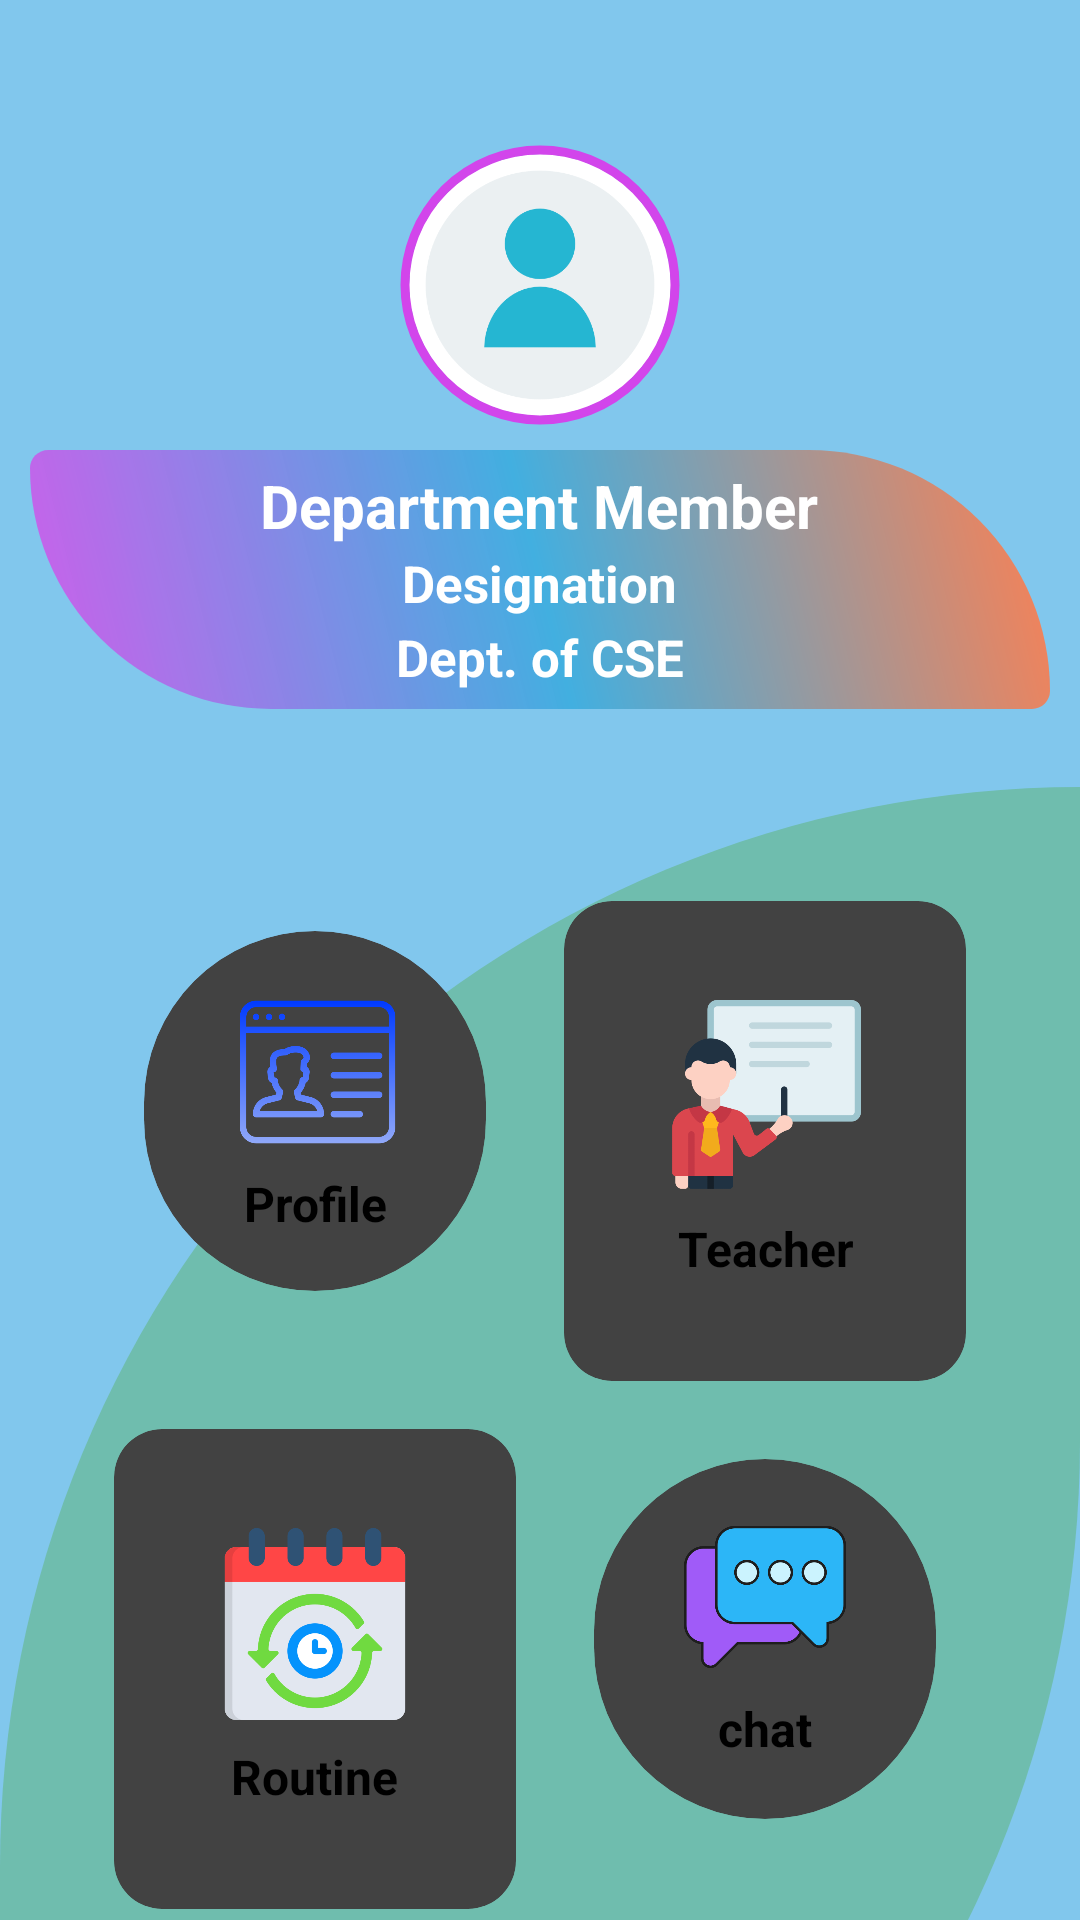

Reconstruct the res/layout file that produces this screen, plus the resources it refers to.
<!-- AndroidManifest.xml: application theme Theme.EduHub -->
<!-- res/layout/activity_faculty_member.xml -->
<?xml version="1.0" encoding="utf-8"?>
<ScrollView xmlns:android="http://schemas.android.com/apk/res/android"
    xmlns:card_view="http://schemas.android.com/apk/res-auto"
    xmlns:tools="http://schemas.android.com/tools"
    android:layout_width="match_parent"
    android:layout_height="match_parent"
    xmlns:app="http://schemas.android.com/apk/res-auto"
    android:orientation="vertical"
    android:paddingTop="35dp"
    android:background="@color/background"
    tools:context=".FacultyMemberActivity">

    <LinearLayout
        android:layout_width="match_parent"
        android:layout_height="match_parent"
        android:gravity="center"
        android:orientation="vertical">

        <LinearLayout
            android:layout_width="match_parent"
            android:layout_height="wrap_content"
            android:padding="10dp"
            android:orientation="vertical"
            android:gravity="center">

            <com.google.android.material.imageview.ShapeableImageView
                android:id="@+id/profileImage"
                android:layout_width="100dp"
                android:layout_height="100dp"
                android:padding="5dp"
                android:layout_marginBottom="5dp"
                android:layout_gravity="center"
                android:scaleType="centerCrop"
                app:strokeWidth="3dp"
                app:strokeColor="@color/violet"
                app:shapeAppearanceOverlay="@style/RoundedImageView"
                android:src="@drawable/demo_profile" />

            <LinearLayout
                android:layout_width="match_parent"
                android:layout_height="wrap_content"
                android:padding="5dp"
                android:gravity="center"
                android:orientation="vertical"
                android:background="@drawable/teacher_details_bg">

                <TextView
                    android:id="@+id/f_name"
                    android:layout_width="wrap_content"
                    android:layout_height="wrap_content"
                    android:text="Department Member"
                    android:textColor="@color/white"
                    android:padding="0dp"
                    android:textStyle="bold"
                    android:textSize="20sp"/>

                <TextView
                    android:id="@+id/f_designation"
                    android:layout_width="wrap_content"
                    android:layout_height="wrap_content"
                    android:text="Designation"
                    android:textColor="@color/white"
                    android:padding="1dp"
                    android:textStyle="bold"
                    android:textSize="17sp"/>

                <TextView
                    android:id="@+id/f_dept"
                    android:layout_width="wrap_content"
                    android:layout_height="wrap_content"
                    android:text="Dept. of CSE"
                    android:textColor="@color/white"
                    android:padding="1dp"
                    android:textStyle="bold"
                    android:textSize="17sp" />

            </LinearLayout>

        </LinearLayout>

        <GridLayout
            android:id="@+id/gridLayout"
            android:layout_width="match_parent"
            android:layout_height="wrap_content"
            android:background="@drawable/teacher_bg_card"
            android:columnCount="2"
            android:padding="30dp"
            android:layout_marginTop="16dp"
            android:orientation="horizontal">

            <androidx.cardview.widget.CardView
                android:id="@+id/profile"
                android:layout_width="0dp"
                android:layout_height="120dp"
                android:layout_margin="18dp"
                android:layout_columnWeight="1"
                card_view:cardCornerRadius="106dp"
                card_view:cardElevation="8dp"
                android:layout_gravity="">

                <LinearLayout
                    android:layout_width="match_parent"
                    android:layout_height="match_parent"
                    android:gravity="center"
                    android:padding="20dp"
                    android:orientation="vertical">

                    <ImageView
                        android:layout_width="54dp"
                        android:layout_height="54dp"
                        android:src="@drawable/profile" />

                    <TextView
                        android:layout_height="wrap_content"
                        android:layout_width="wrap_content"
                        android:layout_marginTop="6dp"
                        android:text="Profile"
                        android:textSize="16sp"
                        android:textStyle="bold"

                        android:gravity="center"/>

                </LinearLayout>

            </androidx.cardview.widget.CardView>

            <androidx.cardview.widget.CardView
                android:id="@+id/teacher"
                android:layout_width="0dp"
                android:layout_height="160dp"
                android:layout_margin="8dp"
                android:layout_columnWeight="1"
                card_view:cardCornerRadius="16dp"
                card_view:cardElevation="8dp">

                <LinearLayout
                    android:layout_width="match_parent"
                    android:layout_height="match_parent"
                    android:gravity="center"
                    android:orientation="vertical">

                    <ImageView
                        android:layout_width="64dp"
                        android:layout_height="64dp"
                        android:src="@drawable/teacher" />

                    <TextView
                        android:layout_height="wrap_content"
                        android:layout_width="wrap_content"
                        android:layout_marginTop="8dp"
                        android:text="Teacher"
                        android:textSize="16sp"
                        android:textStyle="bold"
                        android:gravity="center"/>

                </LinearLayout>

            </androidx.cardview.widget.CardView>

            <androidx.cardview.widget.CardView
                android:id="@+id/routine"
                android:layout_width="0dp"
                android:layout_height="160dp"
                android:layout_margin="8dp"
                android:layout_columnWeight="1"
                card_view:cardCornerRadius="16dp"
                card_view:cardElevation="8dp">

                <LinearLayout
                    android:layout_width="match_parent"
                    android:layout_height="match_parent"
                    android:gravity="center"
                    android:orientation="vertical">

                    <ImageView
                        android:layout_width="64dp"
                        android:layout_height="64dp"
                        android:src="@drawable/routine" />

                    <TextView
                        android:layout_height="wrap_content"
                        android:layout_width="wrap_content"
                        android:layout_marginTop="8dp"
                        android:text="Routine"
                        android:textSize="16sp"
                        android:textStyle="bold"
                        android:gravity="center"/>

                </LinearLayout>

            </androidx.cardview.widget.CardView>

            <androidx.cardview.widget.CardView
                android:id="@+id/chat"
                android:layout_width="0dp"
                android:layout_height="120dp"
                android:layout_margin="18dp"
                android:layout_columnWeight="1"
                card_view:cardCornerRadius="106dp"
                card_view:cardElevation="8dp">

                <LinearLayout
                    android:layout_width="match_parent"
                    android:layout_height="match_parent"
                    android:gravity="center"
                    android:orientation="vertical">

                    <ImageView
                        android:layout_width="54dp"
                        android:layout_height="54dp"
                        android:src="@drawable/chat" />

                    <TextView
                        android:layout_height="wrap_content"
                        android:layout_width="wrap_content"
                        android:layout_marginTop="6dp"
                        android:text="chat"
                        android:textSize="16sp"
                        android:textStyle="bold"
                        android:gravity="center"/>

                </LinearLayout>

            </androidx.cardview.widget.CardView>

            <androidx.cardview.widget.CardView
                android:id="@+id/notice"
                android:layout_width="0dp"
                android:layout_height="120dp"
                android:layout_margin="18dp"
                android:layout_columnWeight="1"
                card_view:cardCornerRadius="106dp"
                card_view:cardElevation="8dp">

                <LinearLayout
                    android:layout_width="match_parent"
                    android:layout_height="match_parent"
                    android:gravity="center"
                    android:orientation="vertical">

                    <ImageView
                        android:layout_width="54dp"
                        android:layout_height="54dp"
                        android:src="@drawable/notice" />

                    <TextView
                        android:layout_height="wrap_content"
                        android:layout_width="wrap_content"
                        android:layout_marginTop="6dp"
                        android:text="Notice"
                        android:textSize="16sp"
                        android:textStyle="bold"
                        android:gravity="center"/>

                </LinearLayout>

            </androidx.cardview.widget.CardView>


            <androidx.cardview.widget.CardView
                android:id="@+id/logout"
                android:layout_width="0dp"
                android:layout_height="150dp"
                android:layout_margin="8dp"
                android:layout_columnWeight="1"
                card_view:cardCornerRadius="16dp"
                card_view:cardElevation="8dp">

                <LinearLayout
                    android:layout_width="match_parent"
                    android:layout_height="match_parent"
                    android:gravity="center"
                    android:background="@drawable/logout_bg_card"
                    android:orientation="vertical">

                    <ImageView
                        android:id="@+id/t_logout"
                        android:layout_width="54dp"
                        android:layout_height="54dp"
                        android:src="@drawable/logout" />

                    <TextView
                        android:layout_width="wrap_content"
                        android:layout_height="wrap_content"
                        android:layout_marginTop="8dp"
                        android:text="LogOut"
                        android:textSize="16sp"
                        android:textStyle="bold"
                        android:gravity="center"
                        />

                </LinearLayout>

            </androidx.cardview.widget.CardView>



        </GridLayout>

    </LinearLayout>

</ScrollView>
<!-- resources referenced by this layout -->
<resources>
  <color name="background">#81C7ED</color>
  <color name="violet">#D245EB</color>
  <color name="white">#FFFFFFFF</color>
  <!-- drawable chat: png bitmap (drawable, 19428 bytes) -->
  <!-- drawable demo_profile: png bitmap (drawable, 27689 bytes) -->
  <!-- drawable logout: png bitmap (drawable, 12262 bytes) -->
  <!-- drawable logout_bg_card (drawable) -->
  <?xml version="1.0" encoding="utf-8"?>
  <shape xmlns:android="http://schemas.android.com/apk/res/android" android:shape="rectangle">
  
      <solid android:color="#D9F47C7C"/>
      <corners android:topLeftRadius="250dp"
          android:topRightRadius="250dp"
          />
  
  
  </shape>
  <!-- drawable notice: png bitmap (drawable, 34113 bytes) -->
  <!-- drawable profile: png bitmap (drawable, 18095 bytes) -->
  <!-- drawable routine: png bitmap (drawable, 21797 bytes) -->
  <!-- drawable teacher: png bitmap (drawable, 17381 bytes) -->
  <!-- drawable teacher_bg_card (drawable) -->
  <?xml version="1.0" encoding="utf-8"?>
  <shape xmlns:android="http://schemas.android.com/apk/res/android" android:shape="rectangle">
  
      <solid android:color="@color/blue"/>
      <corners android:topLeftRadius="450dp"
          android:topRightRadius="0dp"
          android:bottomRightRadius="450dp"/>
  
  
  </shape>
  <!-- drawable teacher_details_bg (drawable) -->
  <?xml version="1.0" encoding="utf-8"?>
  <shape xmlns:android="http://schemas.android.com/apk/res/android"
      android:shape="rectangle">
  
      <gradient
          android:type="linear"
          android:angle="45"
          android:startColor="#EDD455EB"
          android:centerColor="#42AFE0"
          android:endColor="#FF7F50"
          android:centerX="0.5"/>
  
      <corners
          android:topLeftRadius="15dp"
          android:topRightRadius="200dp"
          android:bottomLeftRadius="200dp"
          android:bottomRightRadius="15dp" />
  </shape>
  <style name="RoundedImageView" parent="">
          <item name="cornerFamily">rounded</item>
          <item name="cornerSize">50%</item> 
      </style>
  <color name="blue">#6FBDAE</color>
</resources>
